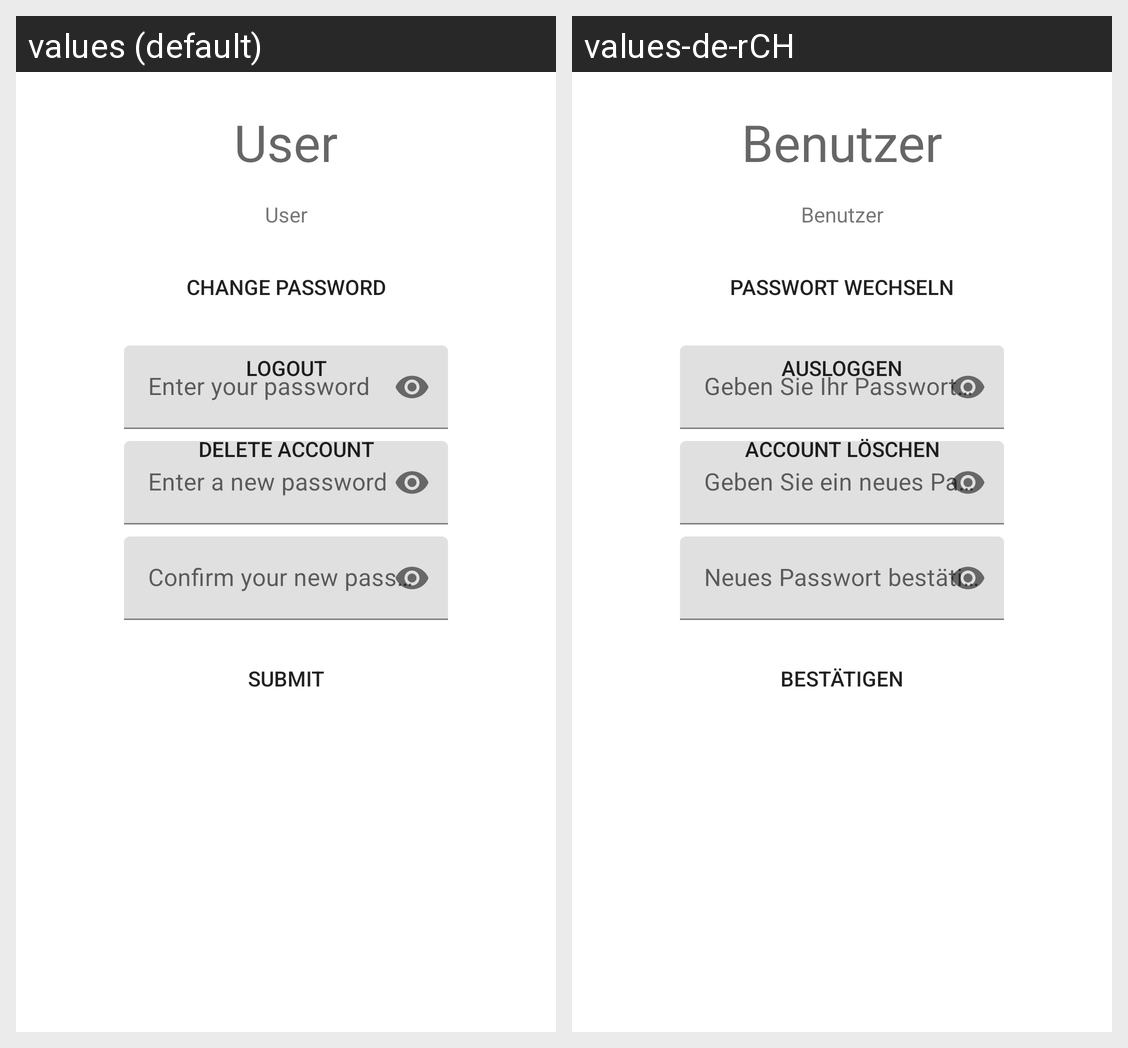

This grid shows one Android layout under two languages. Give, for every string resource on the screen, its name, the default text and each shown locale's text.
Android screen res/layout/activity_user.xml rendered under 2 locales, left to right: values (default), values-de-rCH. Device: Nexus 5 (rendered at 1080×1920; each locale shown at half size, 540×960, under a caption strip naming it); theme Theme.SwiftTravel.
Strings drawn on this screen, with the default value and each locale's value (text and hints the layout hard-codes, and strings that could not be matched under every locale, appear in the picture but are not listed):

user_title
  values: User
  values-de-rCH: Benutzer

change_password
  values: Change password
  values-de-rCH: Passwort wechseln

logout
  values: Logout
  values-de-rCH: Ausloggen

delete_account
  values: Delete account
  values-de-rCH: Account löschen

password_hint
  values: Enter your password
  values-de-rCH: Geben Sie Ihr Passwort ein

password_new_hint
  values: Enter a new password
  values-de-rCH: Geben Sie ein neues Passwort ein

password_new_confirm_hint
  values: Confirm your new password
  values-de-rCH: Neues Passwort bestätigen

submit
  values: Submit
  values-de-rCH: Bestätigen
